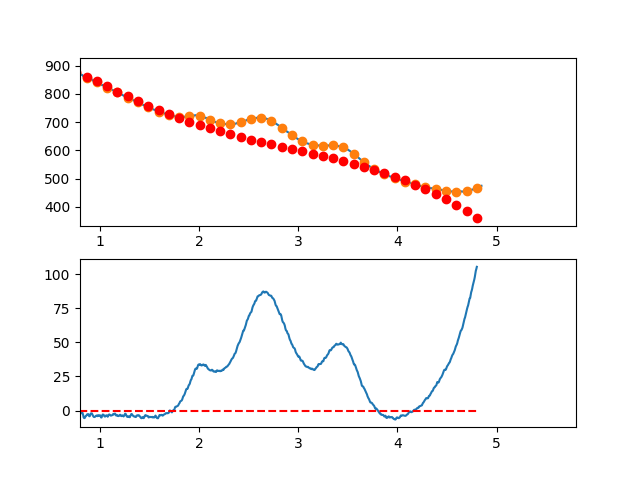

The file beside this chart, header and first rows:
3.497376620970942263e-01, -5.232021385844859651e+00
3.549127125818158923e-01, -5.134487362452546222e+00
3.600877630665375029e-01, -4.503135143891654479e+00
3.652628135512591134e-01, -2.397890474160817575e+00
3.704378640359806685e-01, -2.163679097256590467e+00
3.756129145207023345e-01, -2.266426757176986939e+00
3.807879650054239451e-01, -2.955059197919013059e+00
3.859630154901455557e-01, -2.030502163480491618e+00
3.911380659748671662e-01, -3.014681397859021672e+00
3.963131164595887768e-01, -2.802522645051908512e+00
4.014881669443103873e-01, -1.093951649056634778e+00
4.066632174290319424e-01, 6.451058461294678636e-01
4.118382679137536084e-01, -1.046275903491505233e+00
4.170133183984752190e-01, -2.797022641916896646e+00
4.221883688831968295e-01, -1.869060113143746094e+00
4.273634193679184401e-01, -3.843314061170190143e+00
4.325384698526400507e-01, -4.087710229993604116e+00
4.377135203373616612e-01, -2.194174363611182343e+00
4.428885708220832718e-01, -8.386322060202928697e-01
4.480636213068048823e-01, -1.158009501218884907e+00
4.532386717915264929e-01, 1.717768006795836300e+00
4.584137222762481034e-01, 3.962774574026298069e+00
4.635887727609697140e-01, 4.314084456474915896e+00
4.687638232456912690e-01, 4.644771910144186222e+00
4.739388737304129906e-01, 5.601911191036833770e+00
4.791139242151345456e-01, 5.996576555155456845e+00
4.842889746998561562e-01, 5.983842258502249933e+00
4.894640251845778223e-01, 7.427782557079694925e+00
4.946390756692994328e-01, 7.747471706890678433e+00
4.998141261540209879e-01, 7.918983963937193948e+00
5.049891766387426539e-01, 9.793393584222371828e+00
5.101642271234642090e-01, 9.496774823748296512e+00
5.153392776081858750e-01, 8.691201938517565395e+00
5.205143280929074301e-01, 7.185749184532596701e+00
5.256893785776289851e-01, 5.881490817796134252e+00
5.308644290623507622e-01, 6.551501094310538065e+00
5.360394795470723173e-01, 6.601854270078206355e+00
5.412145300317938723e-01, 6.094624601102054839e+00
5.463895805165155384e-01, 7.073886343384174324e+00
5.515646310012372044e-01, 7.381713752927112182e+00
5.567396814859587595e-01, 7.152181085733559485e+00
5.619147319706804256e-01, 5.729587622397389168e+00
5.670897824554018696e-01, 4.906132741876831460e+00
5.722648329401235356e-01, 5.410240847722320723e+00
5.774398834248452017e-01, 4.351336343483581004e+00
5.826149339095667568e-01, 4.203843632710118072e+00
5.877899843942884228e-01, 4.769187118952800120e+00
5.929650348790099779e-01, 4.102791205760922821e+00
5.981400853637316439e-01, 3.500080296684814130e+00
6.033151358484533100e-01, 4.823478795274240838e+00
6.084901863331748650e-01, 4.221411105078914261e+00
6.136652368178964201e-01, 3.666301629648955895e+00
6.188402873026181972e-01, 3.392574772534430849e+00
6.240153377873396412e-01, 2.442654937285396954e+00
6.291903882720613073e-01, 1.039966527451383627e+00
6.343654387567828623e-01, 8.159339465823904902e-01
6.395404892415045284e-01, 1.545981598228650000e+00
6.447155397262261944e-01, 1.828533885940032633e+00
6.498905902109477495e-01, 3.378015213266621686e+00
6.550656406956693045e-01, 3.318849983758013877e+00
6.602406911803910816e-01, 3.465462600964428930e+00
... 809 more rows
